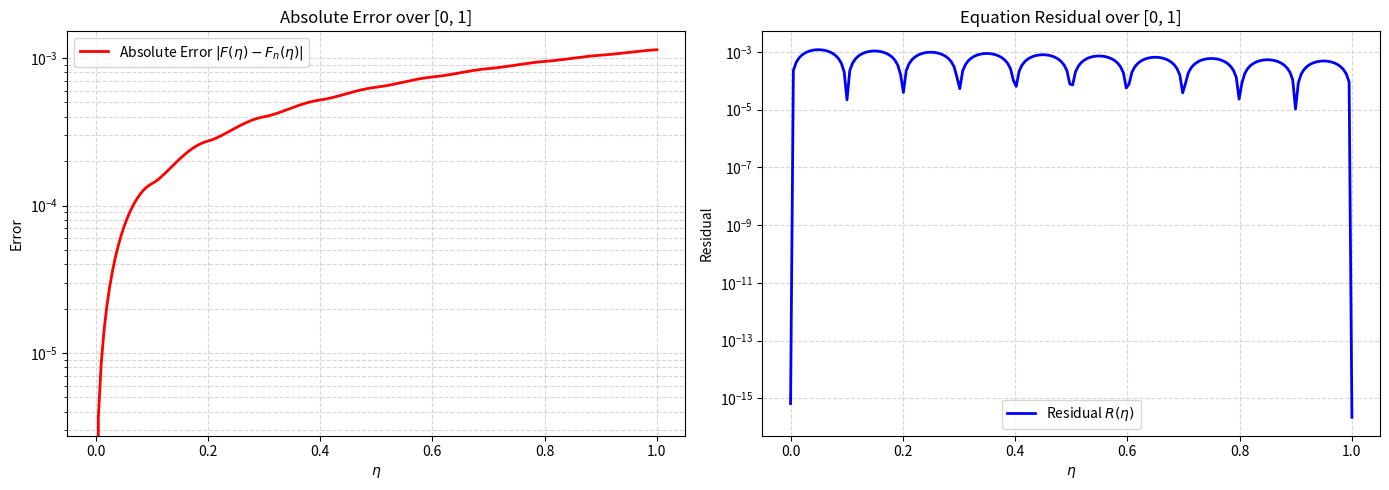

The matplotlib source for this figure:
import numpy as np
import pandas as pd
import matplotlib.pyplot as plt
import sympy as sp

# ==========================================
# 1. ساخت فضای RKHS و زنجیره استخراج ریاضی با SymPy
# ==========================================
n = 11
# تنظیم گره‌ها از 0 تا 1 با گام 0.1 مطابق درخواست
x_nodes = np.linspace(0, 1, n)

# تعریف متغیرهای نمادین ریاضی برای استخراج خودکار فرمول‌ها
x_sym, y_sym, t_sym, s = sp.symbols('x y t s', real=True)

# ---> تعریف کرنل بازتولیدکننده W_2^2 (مرتبه اول)
# با تغییر متغیر u(x) = F(x) - 1، شرط اولیه u(0)=0 توسط این کرنل ارضا می‌شود
K_1 = 1 + x_sym * y_sym + 0.5 * x_sym * y_sym**2 - sp.Rational(1, 6) * y_sym**3
K_2 = 1 + x_sym * y_sym + 0.5 * x_sym**2 * y_sym - sp.Rational(1, 6) * x_sym**3

K_sym = sp.Piecewise(
    (K_1, x_sym >= y_sym),
    (K_2, x_sym < y_sym)
)

def get_phi_i(xi):
    """ \phi_i(x) = K(x, xi) """
    return K_sym.subs(y_sym, xi)

def apply_L_star(expr, var):
    """
    چون عملگر اصلی مسئله L(F) = F' است،
    عملگر الحاقی آن معادل 1 بار مشتق‌گیری نسبت به متغیر است.
    """
    return sp.diff(expr, var, 1)

# استخراج خودکار w_i از روی کرنل و L*
w_sym = apply_L_star(K_sym, y_sym)  # w_i(x) = L_y K(x, y)

# محاسبه ضرب داخلی مستقیماً از تعریف فضای RKHS
inner_prod_sym = apply_L_star(w_sym, x_sym) 

def inner_product_w(i, j):
    """ محاسبه ضرب داخلی با ارزیابی فرمول استخراج‌شده در نقاط """
    xi, xj = x_nodes[i], x_nodes[j]
    val = inner_prod_sym.subs({x_sym: xi, y_sym: xj}).doit()
    return float(val)

def int_t_w(m):
    """ \int_0^1 w_m(\tau) d\tau """
    xm = x_nodes[m]
    # برای پایداری در محاسبه تحلیلی، بازه انتگرال دو تکه می‌شود
    w_1 = sp.diff(K_1, y_sym, 1).subs(y_sym, xm) 
    w_2 = sp.diff(K_2, y_sym, 1).subs(y_sym, xm) 
    
    w_1_t = w_1.subs(x_sym, t_sym)
    w_2_t = w_2.subs(x_sym, t_sym)
    
    # انتگرال‌گیری فقط روی تابع (معادل انتگرال F در معادله اصلی)
    int1 = sp.integrate(w_2_t, (t_sym, 0, xm)).doit()
    int2 = sp.integrate(w_1_t, (t_sym, xm, 1)).doit()
    
    return float(int1 + int2)

# تبدیل توابع نمادین به توابع عددی (NumPy)
w_num_func = sp.lambdify((x_sym, y_sym), w_sym, modules=['numpy'])
w_deriv_sym = sp.diff(w_sym, x_sym, 1) # مشتق اول برای باقی‌مانده معادله
w_deriv_num_func = sp.lambdify((x_sym, y_sym), w_deriv_sym, modules=['numpy'])

def w_i_val(xi, X):
    X_arr = np.asarray(X, dtype=float)
    return w_num_func(X_arr, xi)

def w_i_deriv(xi, X):
    X_arr = np.asarray(X, dtype=float)
    return w_deriv_num_func(X_arr, xi)

# ==========================================
# 2. متعامدسازی گرام-اشمیت (Gram-Schmidt)
# ==========================================
beta = np.zeros((n, n))
c_matrix = np.zeros((n, n))

for i in range(n):
    for k in range(i):
        c_matrix[i, k] = sum(beta[k, m] * inner_product_w(i, m) for m in range(k + 1))
    
    norm_w_i_sq = inner_product_w(i, i)
    sum_c_sq = sum(c_matrix[i, k]**2 for k in range(i))
    d_i = np.sqrt(norm_w_i_sq - sum_c_sq)
    
    beta[i, i] = 1.0 / d_i
    
    for j in range(i):
        sum_c_beta = sum(c_matrix[i, k] * beta[k, j] for k in range(j, i))
        beta[i, j] = - (1.0 / d_i) * sum_c_beta

# ==========================================
# 3. ساخت و حل دستگاه معادلات خطی 
# ==========================================
I_wbar = np.zeros(n)
for j in range(n):
    I_wbar[j] = sum(beta[j, m] * int_t_w(m) for m in range(j + 1))

M = np.zeros((n, n))
RHS = np.zeros(n)

for i in range(n):
    # f(x) پس از تغییر متغیر u(x)=F(x)-1 استخراج شده است (دقت به علامت منفی اولیه -e^-x)
    B_f_i = sum(beta[i, k] * (-np.exp(-x_nodes[k]) + np.exp(-1)) for k in range(i + 1))
    # ضریب بیرون انتگرال در معادله اصلی 1 است
    B_x_i = sum(beta[i, k] * 1.0 for k in range(i + 1))
    
    RHS[i] = B_f_i
    for j in range(n):
        M[i, j] = - B_x_i * I_wbar[j]
        if i == j:
            M[i, j] += 1.0

B_coeffs = np.linalg.solve(M, RHS)

A_coeffs = np.zeros(n)
for m in range(n):
    A_coeffs[m] = sum(B_coeffs[j] * beta[j, m] for j in range(m, n))

# ==========================================
# 4. توابع بازسازی جواب و مشتق‌گیری
# ==========================================
def un_approx(X):
    return sum(A_coeffs[m] * w_i_val(x_nodes[m], X) for m in range(n))

def un_deriv_approx(X):
    return sum(A_coeffs[m] * w_i_deriv(x_nodes[m], X) for m in range(n))

# ==========================================
# 5. ارزیابی خطا و باقی‌مانده برای نمودارها
# ==========================================
x_plot = np.linspace(0, 1, 200)

# جواب دقیق F(\eta) = e^{-\eta}
exact_plot = np.exp(-x_plot)
# اعمال بازگشت تغییر متغیر u(\eta) به F(\eta)
approx_plot = un_approx(x_plot) + 1.0
error_plot = np.abs(exact_plot - approx_plot)

# محاسبه انتگرال F(\tau) بر اساس u(\tau)
int_tu_n = sum(A_coeffs[m] * int_t_w(m) for m in range(n))
int_F_n = int_tu_n + 1.0

# محاسبه باقی‌مانده مستقیما در ساختار معادله تصویر
RHS_eq = -np.exp(-x_plot) + np.exp(-1) - 1.0 + int_F_n
LHS_eq = un_deriv_approx(x_plot) # چون ثابت 1 مشتقش صفر است، u' با F' برابر است
residual_plot = np.abs(LHS_eq - RHS_eq)

# ==========================================
# 6. رسم نمودارها
# ==========================================
fig, (ax1, ax2) = plt.subplots(1, 2, figsize=(14, 5))

ax1.plot(x_plot, error_plot, color='red', linewidth=2, label='Absolute Error $|F(\eta) - F_n(\eta)|$')
ax1.set_title('Absolute Error over [0, 1]')
ax1.set_xlabel('$\eta$')
ax1.set_ylabel('Error')
ax1.set_yscale('log')
ax1.grid(True, which="both", ls="--", alpha=0.5)
ax1.legend()

ax2.plot(x_plot, residual_plot, color='blue', linewidth=2, label='Residual $R(\eta)$')
ax2.set_title('Equation Residual over [0, 1]')
ax2.set_xlabel('$\eta$')
ax2.set_ylabel('Residual')
ax2.set_yscale('log')
ax2.grid(True, which="both", ls="--", alpha=0.5)
ax2.legend()

plt.tight_layout()
plt.show()

# ==========================================
# 7. نمایش جدول نهایی 
# ==========================================
# تولید دقیق نقاط بررسی از 0 تا 1 با گام 0.1
test_points = np.linspace(0, 1, 11) 
exact_vals = np.exp(-test_points)
approx_vals = un_approx(test_points) + 1.0
errors = np.abs(exact_vals - approx_vals)

df_results = pd.DataFrame({
    'x': test_points,
    'Exact Solution': exact_vals,
    'RKHS Solution': approx_vals,
    'Absolute Error': errors
})

df_results['x'] = df_results['x'].apply(lambda val: f"{val:.2f}")
df_results['Exact Solution'] = df_results['Exact Solution'].apply(lambda val: f"{val:.20f}")
df_results['RKHS Solution'] = df_results['RKHS Solution'].apply(lambda val: f"{val:.20f}")
df_results['Absolute Error'] = df_results['Absolute Error'].apply(lambda val: f"{val:.2e}")

print("\n--- Numerical Results (Strict RKHS Theory Extraction) ---")
print(df_results.to_string(index=False))
